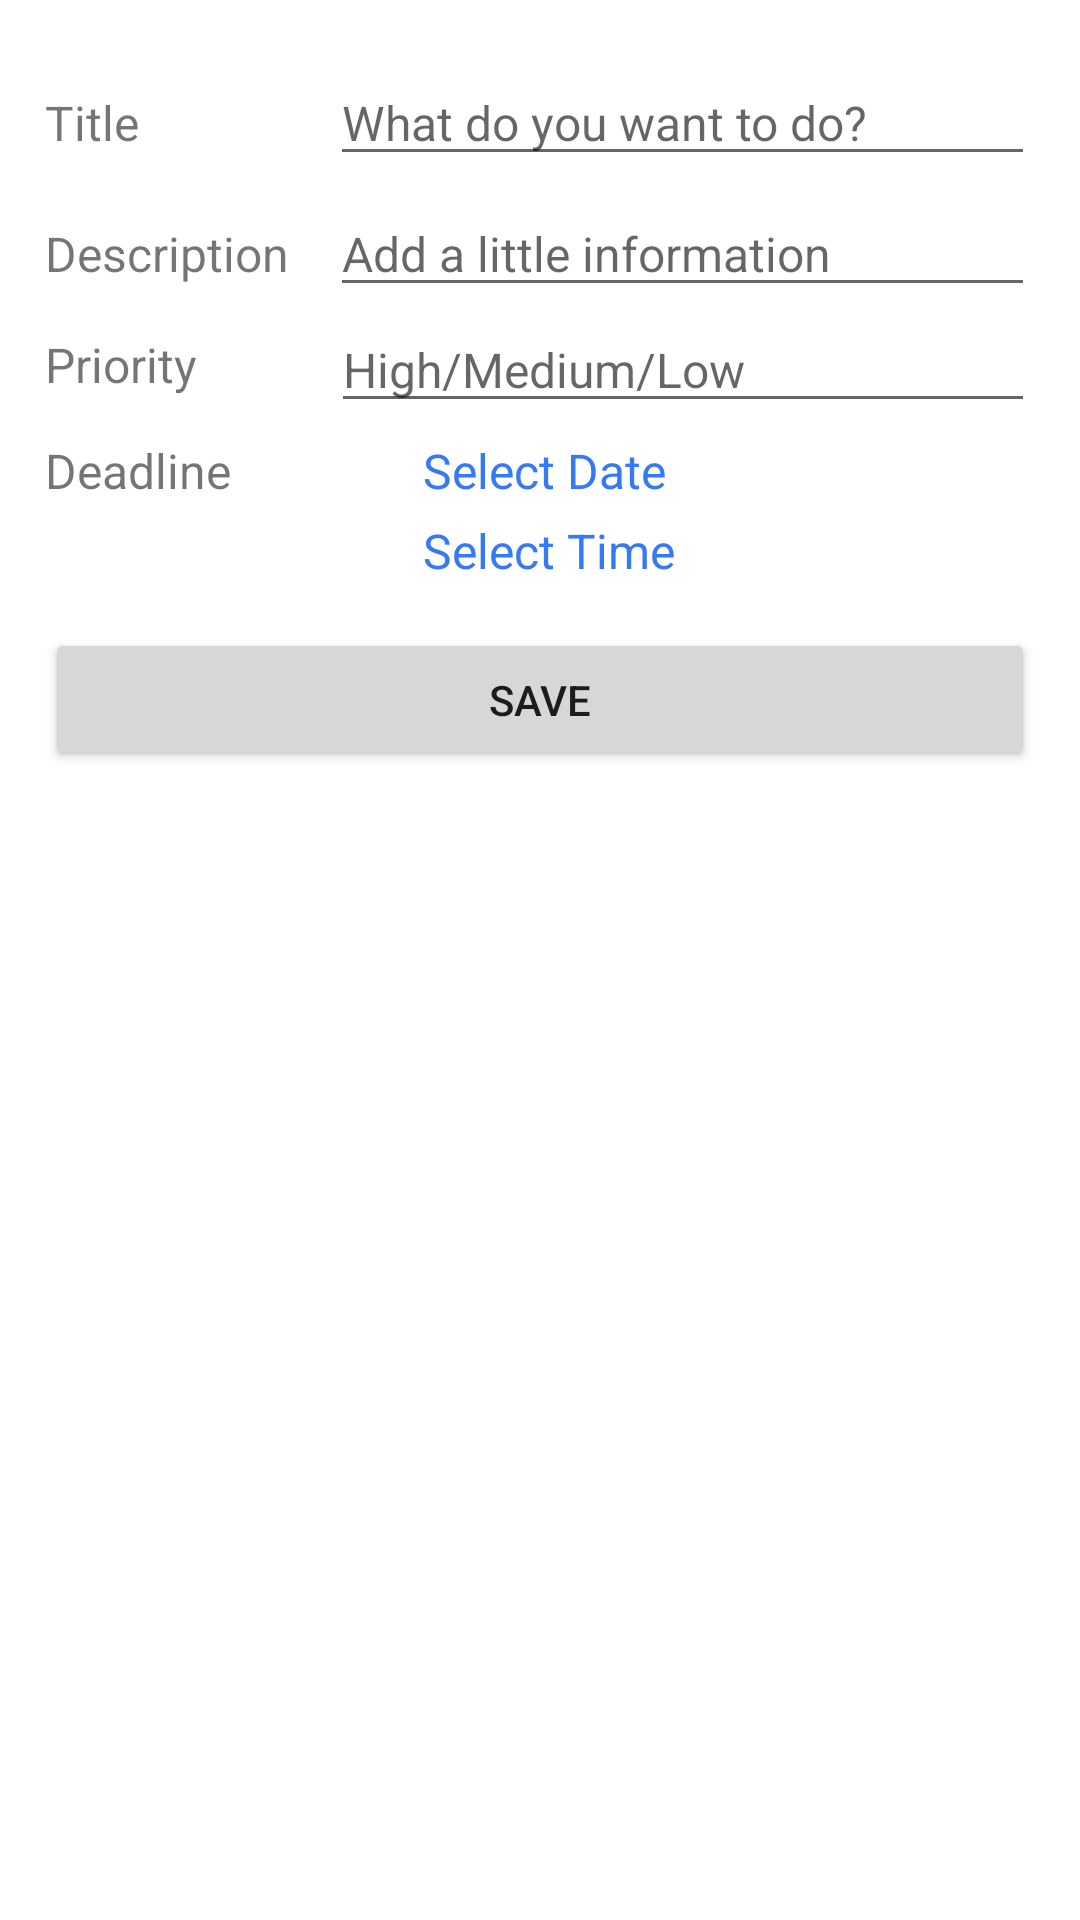

Layout XML and referenced resources for this Android screen:
<!-- AndroidManifest.xml: application theme Theme.ToDoList_App -->
<!-- res/layout/activity_edit.xml -->
<?xml version="1.0" encoding="utf-8"?>
<androidx.constraintlayout.widget.ConstraintLayout xmlns:android="http://schemas.android.com/apk/res/android"
    xmlns:app="http://schemas.android.com/apk/res-auto"
    xmlns:tools="http://schemas.android.com/tools"
    android:layout_width="match_parent"
    android:layout_height="match_parent"
    tools:context=".EditActivity">


    <LinearLayout
        android:layout_width="match_parent"
        android:layout_height="wrap_content"
        android:orientation="vertical"
        android:padding="15dp">

        <LinearLayout
            android:layout_width="match_parent"
            android:layout_height="wrap_content"
            android:orientation="horizontal"
            android:layout_marginTop="5dp">

            <TextView
                android:id="@+id/textViewTitlee"
                android:layout_width="50dp"
                android:layout_height="wrap_content"
                android:layout_weight="1"
                android:text="Title"
                android:textSize="16dp" />

            <EditText
                android:id="@+id/edtTitlee"
                android:layout_width="wrap_content"
                android:layout_height="wrap_content"
                android:layout_weight="1"
                android:ems="10"
                android:hint="What do you want to do?"
                android:inputType="text"
                android:textSize="16dp"/>
        </LinearLayout>

        <LinearLayout
            android:layout_width="match_parent"
            android:layout_height="wrap_content"
            android:orientation="horizontal"
            android:layout_marginTop="5dp">

            <TextView
                android:id="@+id/textViewDesce"
                android:layout_width="50dp"
                android:layout_height="wrap_content"
                android:layout_weight="1"
                android:text="Description"
                android:textSize="16dp"/>

            <EditText
                android:id="@+id/edtDesce"
                android:layout_width="wrap_content"
                android:layout_height="wrap_content"
                android:layout_weight="1"
                android:ems="10"
                android:hint="Add a little information"
                android:inputType="text"
                android:textSize="16dp"/>
        </LinearLayout>

        <LinearLayout
            android:layout_width="match_parent"
            android:layout_height="wrap_content"
            android:orientation="horizontal">

            <TextView
                android:id="@+id/textView2e"
                android:layout_width="wrap_content"
                android:layout_height="match_parent"
                android:layout_weight="1"
                android:gravity="center_vertical"
                android:text="Priority"
                android:textSize="16dp" />

            <EditText
                android:id="@+id/edtPrioe"
                android:layout_width="wrap_content"
                android:layout_height="wrap_content"
                android:layout_weight="1"
                android:ems="10"
                android:hint="High/Medium/Low"
                android:inputType="text"
                android:textSize="16dp"/>

        </LinearLayout>

        <LinearLayout
            android:layout_width="match_parent"
            android:layout_height="wrap_content"
            android:orientation="horizontal"
            android:layout_marginTop="5dp">

            <TextView
                android:id="@+id/textViewDeadline"
                android:layout_width="126dp"
                android:layout_height="wrap_content"
                android:text="Deadline"
                android:textSize="16dp" />

            <TextView
                android:id="@+id/edtDeadlinee"
                android:layout_width="wrap_content"
                android:layout_height="wrap_content"
                android:layout_weight="1"
                android:text="Select Date"
                android:textSize="16dp"
                android:textColor="@color/blue"/>
        </LinearLayout>

        <LinearLayout
            android:layout_width="match_parent"
            android:layout_height="wrap_content"
            android:orientation="horizontal"
            android:layout_marginTop="5dp">

            <TextView
                android:layout_width="126dp"
                android:layout_height="wrap_content"
                android:text=""
                android:textSize="16dp" />

            <TextView
                android:id="@+id/edtTimee"
                android:layout_width="wrap_content"
                android:layout_height="wrap_content"
                android:layout_weight="1"
                android:text="Select Time"
                android:textSize="16dp"
                android:textColor="@color/blue"/>
        </LinearLayout>

        <Button
            android:id="@+id/btnSaveEdite"
            android:layout_width="match_parent"
            android:layout_height="wrap_content"
            android:text="Save"
            android:layout_marginTop="15dp"/>

    </LinearLayout>

</androidx.constraintlayout.widget.ConstraintLayout>
<!-- resources referenced by this layout -->
<resources>
  <color name="blue">#3579F6</color>
  <style name="Theme.ToDoList_App" parent="Theme.MaterialComponents.DayNight.DarkActionBar">
          
          <item name="colorPrimary">@color/blue</item>
          <item name="colorPrimaryVariant">@color/blue</item>
          <item name="colorOnPrimary">@color/white</item>
          
          <item name="colorSecondary">@color/grey</item>
          <item name="colorSecondaryVariant">@color/grey</item>
          <item name="colorOnSecondary">@color/white</item>
          
          <item name="android:statusBarColor">?attr/colorPrimaryVariant</item>
          
      </style>
  <color name="white">#FFFFFFFF</color>
  <color name="grey">#DFDFDF</color>
</resources>
